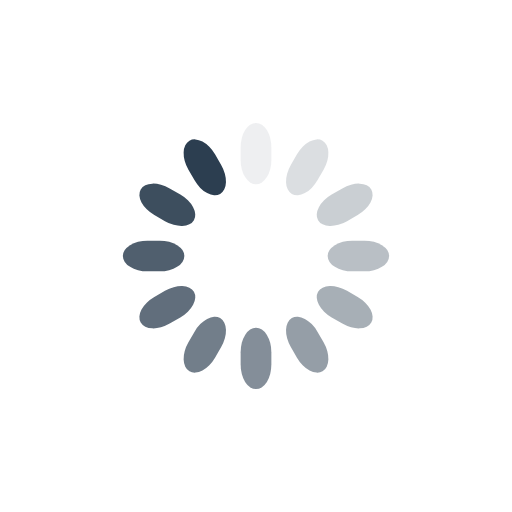
t = 0.00 s
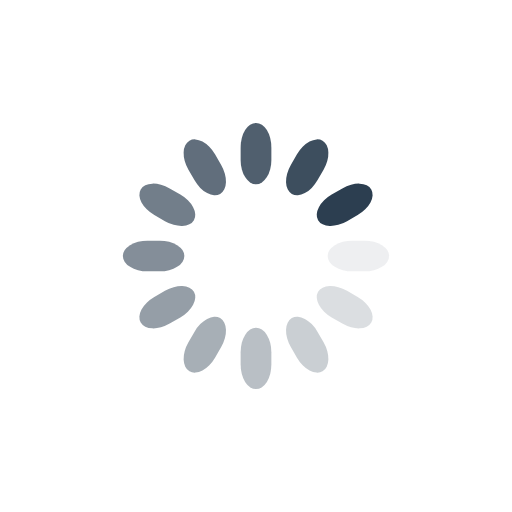
t = 0.38 s
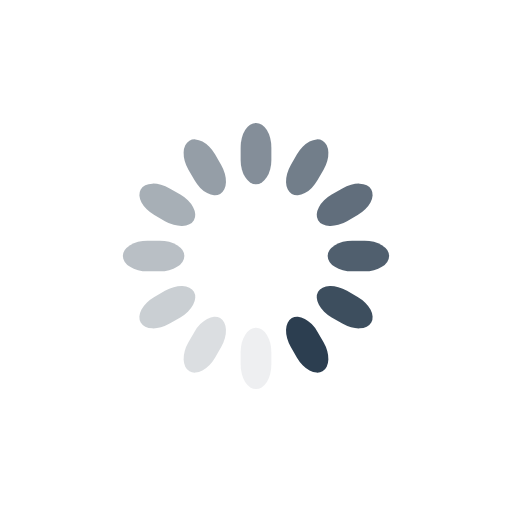
t = 0.75 s
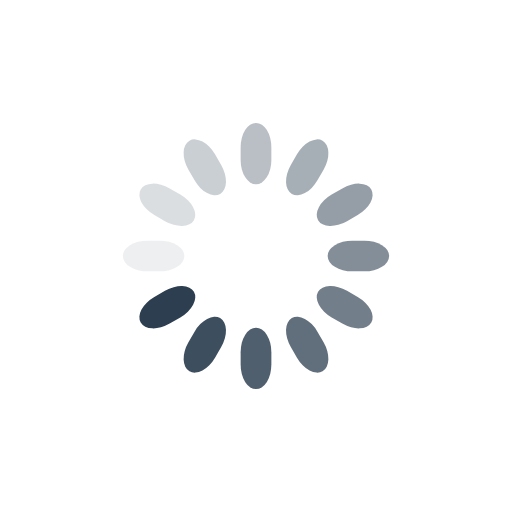
t = 1.13 s

The animated SVG that drew these frames (rendered in a browser with its animation timeline set to each time). Animation: 12 SMIL elements (animate=12); one cycle of 1.50 s, repeats indefinitely.

<svg class="lds-spinner" width="186px"  height="186px"  xmlns="http://www.w3.org/2000/svg" xmlns:xlink="http://www.w3.org/1999/xlink" viewBox="0 0 100 100" preserveAspectRatio="xMidYMid" style="background: none;"><g transform="rotate(0 50 50)">
  <rect x="47" y="24" rx="9.4" ry="4.8" width="6" height="12" fill="#2c3e50">
    <animate attributeName="opacity" values="1;0" keyTimes="0;1" dur="1.5s" begin="-1.375s" repeatCount="indefinite"></animate>
  </rect>
</g><g transform="rotate(30 50 50)">
  <rect x="47" y="24" rx="9.4" ry="4.8" width="6" height="12" fill="#2c3e50">
    <animate attributeName="opacity" values="1;0" keyTimes="0;1" dur="1.5s" begin="-1.25s" repeatCount="indefinite"></animate>
  </rect>
</g><g transform="rotate(60 50 50)">
  <rect x="47" y="24" rx="9.4" ry="4.8" width="6" height="12" fill="#2c3e50">
    <animate attributeName="opacity" values="1;0" keyTimes="0;1" dur="1.5s" begin="-1.125s" repeatCount="indefinite"></animate>
  </rect>
</g><g transform="rotate(90 50 50)">
  <rect x="47" y="24" rx="9.4" ry="4.8" width="6" height="12" fill="#2c3e50">
    <animate attributeName="opacity" values="1;0" keyTimes="0;1" dur="1.5s" begin="-1s" repeatCount="indefinite"></animate>
  </rect>
</g><g transform="rotate(120 50 50)">
  <rect x="47" y="24" rx="9.4" ry="4.8" width="6" height="12" fill="#2c3e50">
    <animate attributeName="opacity" values="1;0" keyTimes="0;1" dur="1.5s" begin="-0.875s" repeatCount="indefinite"></animate>
  </rect>
</g><g transform="rotate(150 50 50)">
  <rect x="47" y="24" rx="9.4" ry="4.8" width="6" height="12" fill="#2c3e50">
    <animate attributeName="opacity" values="1;0" keyTimes="0;1" dur="1.5s" begin="-0.75s" repeatCount="indefinite"></animate>
  </rect>
</g><g transform="rotate(180 50 50)">
  <rect x="47" y="24" rx="9.4" ry="4.8" width="6" height="12" fill="#2c3e50">
    <animate attributeName="opacity" values="1;0" keyTimes="0;1" dur="1.5s" begin="-0.625s" repeatCount="indefinite"></animate>
  </rect>
</g><g transform="rotate(210 50 50)">
  <rect x="47" y="24" rx="9.4" ry="4.8" width="6" height="12" fill="#2c3e50">
    <animate attributeName="opacity" values="1;0" keyTimes="0;1" dur="1.5s" begin="-0.5s" repeatCount="indefinite"></animate>
  </rect>
</g><g transform="rotate(240 50 50)">
  <rect x="47" y="24" rx="9.4" ry="4.8" width="6" height="12" fill="#2c3e50">
    <animate attributeName="opacity" values="1;0" keyTimes="0;1" dur="1.5s" begin="-0.375s" repeatCount="indefinite"></animate>
  </rect>
</g><g transform="rotate(270 50 50)">
  <rect x="47" y="24" rx="9.4" ry="4.8" width="6" height="12" fill="#2c3e50">
    <animate attributeName="opacity" values="1;0" keyTimes="0;1" dur="1.5s" begin="-0.25s" repeatCount="indefinite"></animate>
  </rect>
</g><g transform="rotate(300 50 50)">
  <rect x="47" y="24" rx="9.4" ry="4.8" width="6" height="12" fill="#2c3e50">
    <animate attributeName="opacity" values="1;0" keyTimes="0;1" dur="1.5s" begin="-0.125s" repeatCount="indefinite"></animate>
  </rect>
</g><g transform="rotate(330 50 50)">
  <rect x="47" y="24" rx="9.4" ry="4.8" width="6" height="12" fill="#2c3e50">
    <animate attributeName="opacity" values="1;0" keyTimes="0;1" dur="1.5s" begin="0s" repeatCount="indefinite"></animate>
  </rect>
</g></svg>